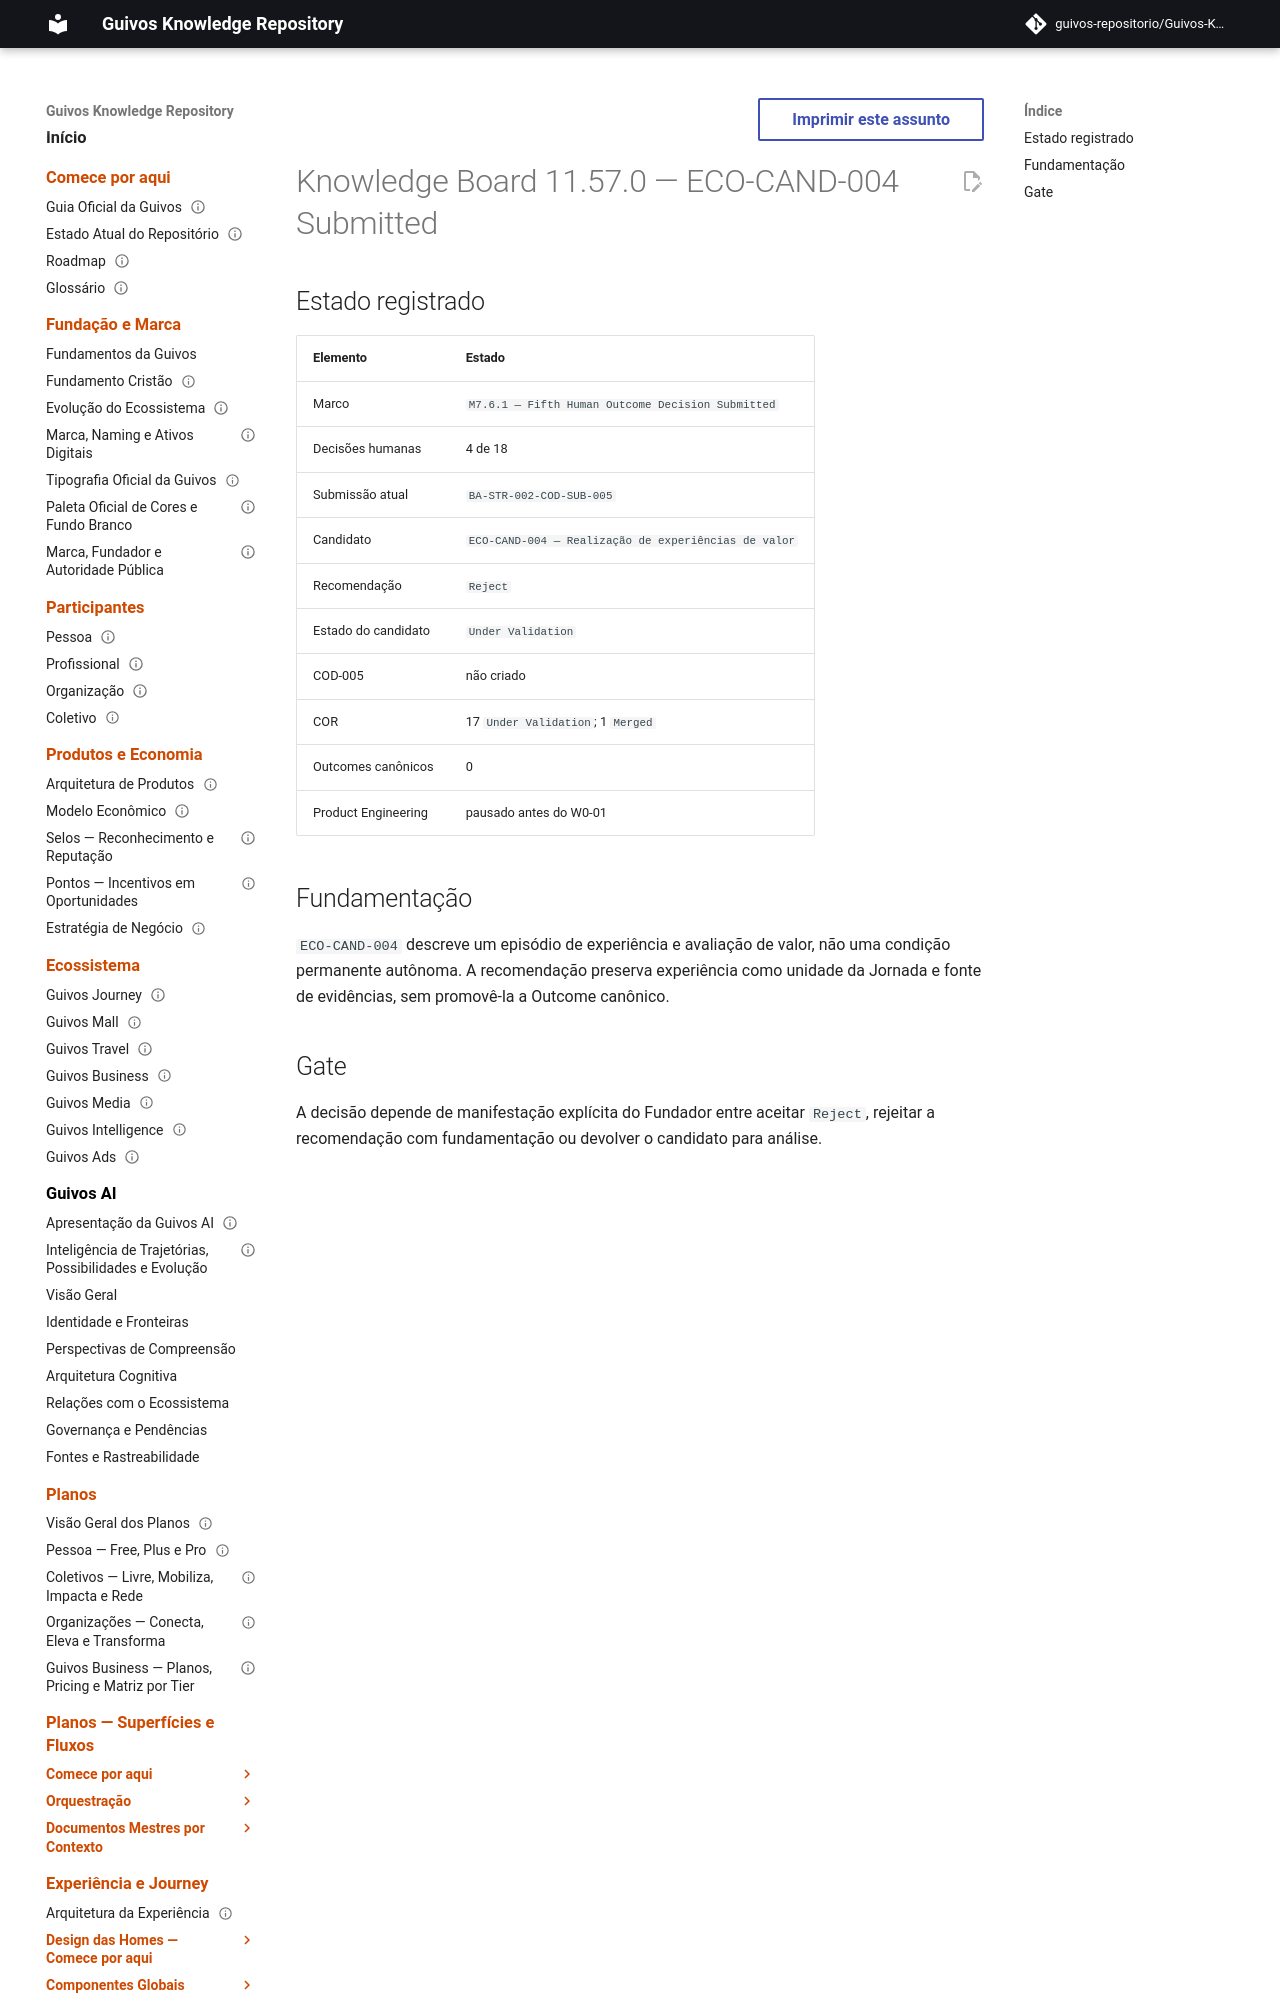

repository: guivos-repositorio/Guivos-Knowledge-Repository · page: project/knowledge-board-11.57.0/index.html · generator: mkdocs

---
id: GKR-KNOWLEDGE-BOARD-11.57.0
title: Knowledge Board 11.57.0 — ECO-CAND-004 Submitted
status: active
version: 11.57.0
owner: Guivos
last_updated: 2026-07-25
depends_on:
  - GKR-STATE-001
related:
  - ROADMAP-11.57.0
  - BA-STR-002-CODR-001
  - BA-STR-002-COD-SUB-005
  - M7.6.1
normative: false
---

# Knowledge Board 11.57.0 — ECO-CAND-004 Submitted
